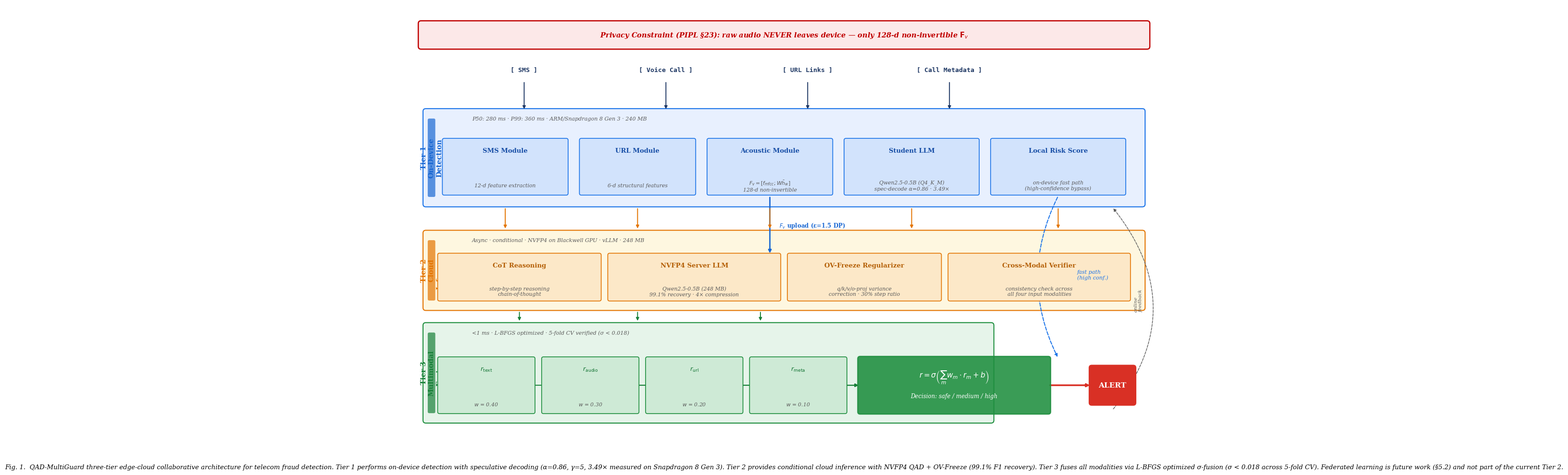

This chart was generated by the following Python code:
"""
Fig 1: QAD-MultiGuard three-tier edge-cloud architecture
SCI journal quality — unified color families per tier, clear partitions, unambiguous arrows.
"""
import os
import matplotlib.pyplot as plt
from matplotlib.patches import FancyBboxPatch, FancyArrowPatch
import numpy as np

os.makedirs('./output', exist_ok=True)

# ── Unified SCI color palette ──────────────────────────────────────
C = {
    # Tier 1 — On-Device (Blue family)
    't1_bg':     '#E8F0FE',
    't1_edge':   '#1A73E8',
    't1_fill':   '#D2E3FC',
    't1_text':   '#174EA6',
    't1_accent': '#1967D2',
    # Tier 2 — Cloud (Orange/Amber family)
    't2_bg':     '#FEF7E0',
    't2_edge':   '#E37400',
    't2_fill':   '#FCE8C8',
    't2_text':   '#B45F06',
    't2_accent': '#E37400',
    # Tier 3 — Fusion (Green family)
    't3_bg':     '#E6F4EA',
    't3_edge':   '#1E8E3E',
    't3_fill':   '#CEEAD6',
    't3_text':   '#137333',
    't3_accent': '#188038',
    # Neutral
    'navy':      '#1F3864',
    'gray':      '#595959',
    'lgray':     '#BFBFBF',
    'white':     '#FFFFFF',
    # Accent
    'red':       '#C00000',
    'lred':      '#FCE8E8',
    'alert':     '#D93025',
}

plt.rcParams.update({
    'font.family': 'serif',
    'font.serif': ['Times New Roman', 'Times', 'DejaVu Serif'],
    'font.size': 9,
    'axes.unicode_minus': False,
})

fig, ax = plt.subplots(figsize=(16, 10))
ax.set_xlim(0, 16)
ax.set_ylim(0, 10)
ax.axis('off')

# Helper: draw a tier swimlane with left accent bar + vertical label
def draw_tier(ax, x, y, w, h, label, sublabel, accent_color, bg_color, edge_color):
    """Draw a tier background with left accent bar."""
    # Main background
    bg = FancyBboxPatch((x, y), w, h,
                         boxstyle="round,pad=0.04,rounding_size=0.06",
                         linewidth=1.5, edgecolor=edge_color, facecolor=bg_color, zorder=1)
    ax.add_patch(bg)
    # Left accent bar
    bar = FancyBboxPatch((x + 0.08, y + 0.2), 0.12, h - 0.4,
                          boxstyle="round,pad=0.02,rounding_size=0.03",
                          linewidth=0, facecolor=accent_color, alpha=0.7, zorder=2)
    ax.add_patch(bar)
    # Tier label (vertical, left of accent bar)
    ax.text(x + 0.14, y + h / 2, label,
            fontsize=10.5, fontweight='bold', color=accent_color,
            ha='center', va='center', rotation=90, zorder=3)
    # Sublabel below tier title
    ax.text(x + 1.0, y + h - 0.22, sublabel,
            fontsize=8, color=C['gray'], style='italic', zorder=3)


def draw_module(ax, x, y, w, h, title, subtitle, fill_color, edge_color, text_color):
    """Draw a rounded module box with title + subtitle."""
    box = FancyBboxPatch((x, y), w, h,
                          boxstyle="round,pad=0.03,rounding_size=0.04",
                          linewidth=1.2, edgecolor=edge_color, facecolor=fill_color, zorder=4)
    ax.add_patch(box)
    ax.text(x + w/2, y + h - 0.18, title,
            ha='center', va='top', fontsize=9.5, fontweight='bold',
            color=text_color, zorder=5)
    ax.text(x + w/2, y + 0.18, subtitle,
            ha='center', va='center', fontsize=7.8,
            color=C['gray'], style='italic', zorder=5)


def draw_arrow(ax, x1, y1, x2, y2, color, lw=1.8, style='-', rad=0.0):
    """Draw an arrow from (x1,y1) to (x2,y2)."""
    ax.annotate('', xy=(x2, y2), xytext=(x1, y1),
                arrowprops=dict(arrowstyle='-|>', lw=lw, color=color,
                               connectionstyle=f"arc3,rad={rad}",
                               linestyle=style))


# ═══════════════════════════════════════════════════════════════════
# PRIVACY BANNER (top)
# ═══════════════════════════════════════════════════════════════════
banner_y0, banner_h = 9.05, 0.55
banner = FancyBboxPatch((0.3, banner_y0), 15.4, banner_h,
                         boxstyle="round,pad=0.04,rounding_size=0.06",
                         linewidth=1.8, edgecolor=C['red'], facecolor=C['lred'], zorder=6)
ax.add_patch(banner)
ax.text(8.0, banner_y0 + banner_h/2,
        "Privacy Constraint (PIPL §23): raw audio NEVER leaves device — only 128-d non-invertible $\\mathbf{F}_v$",
        ha='center', va='center', fontsize=10.5, fontweight='bold',
        color=C['red'], style='italic', zorder=7)

# ═══════════════════════════════════════════════════════════════════
# INPUT MODALITIES
# ═══════════════════════════════════════════════════════════════════
input_data = [
    (2.5, 8.55, "[ SMS ]"),
    (5.5, 8.55, "[ Voice Call ]"),
    (8.5, 8.55, "[ URL Links ]"),
    (11.5, 8.55, "[ Call Metadata ]"),
]
for x, y, t in input_data:
    ax.text(x, y, t, fontsize=9.5, ha='center', va='center',
            family='monospace', color=C['navy'], fontweight='bold')
# Input arrows down to Tier 1
for x, _, _ in input_data:
    draw_arrow(ax, x, 8.30, x, 7.65, C['navy'], lw=1.4)

# ═══════════════════════════════════════════════════════════════════
# TIER 1 — On-Device Detection
# ═══════════════════════════════════════════════════════════════════
t1_x, t1_y, t1_w, t1_h = 0.4, 5.55, 15.2, 2.1
draw_tier(ax, t1_x, t1_y, t1_w, t1_h,
          "Tier 1\nOn-Device\nDetection",
          "P50: 280 ms · P99: 360 ms · ARM/Snapdragon 8 Gen 3 · 240 MB",
          C['t1_accent'], C['t1_bg'], C['t1_edge'])

# Tier 1 modules — all in unified blue color family
t1_mods = [
    (0.8, 5.8,  2.6, 1.2,  "SMS Module",     "12-d feature extraction"),
    (3.7, 5.8,  2.4, 1.2,  "URL Module",      "6-d structural features"),
    (6.4, 5.8,  2.6, 1.2,  "Acoustic Module", "$F_v = [f_{mfcc}; W\\bar{h}_w]$\n128-d non-invertible"),
    (9.3, 5.8,  2.8, 1.2,  "Student LLM",     "Qwen2.5-0.5B (Q4_K_M)\nspec-decode α=0.86 · 3.49×"),
    (12.4, 5.8, 2.8, 1.2,  "Local Risk Score","on-device fast path\n(high-confidence bypass)"),
]
for x, y, w, h, title, sub in t1_mods:
    draw_module(ax, x, y, w, h, title, sub, C['t1_fill'], C['t1_edge'], C['t1_text'])

# ── F_v DP upload arrow (from Acoustic Module down to Tier 2) ────
draw_arrow(ax, 7.7, 5.75, 7.7, 4.45, C['t1_accent'], lw=2.0)
ax.text(7.9, 5.05, "$F_v$ upload (ε=1.5 DP)",
        fontsize=8.5, fontweight='bold', color=C['t1_accent'], zorder=8)

# ── Fast-path arrow (from Local Risk Score to Tier 3, skipping Tier 2) ────
draw_arrow(ax, 13.8, 5.75, 13.8, 2.15, C['t1_edge'], lw=1.4, style='dashed', rad=0.25)
ax.text(14.2, 3.9, "fast path\n(high conf.)",
        fontsize=8, color=C['t1_edge'], style='italic', zorder=8)

# ═══════════════════════════════════════════════════════════════════
# TIER 2 — Cloud Inference
# ═══════════════════════════════════════════════════════════════════
t2_x, t2_y, t2_w, t2_h = 0.4, 3.25, 15.2, 1.7
draw_tier(ax, t2_x, t2_y, t2_w, t2_h,
          "Tier 2\nCloud\nInference",
          "Async · conditional · NVFP4 on Blackwell GPU · vLLM · 248 MB",
          C['t2_accent'], C['t2_bg'], C['t2_edge'])

# Tier 2 modules — unified orange family
t2_mods = [
    (0.7, 3.45,  3.4, 1.0,  "CoT Reasoning",       "step-by-step reasoning\nchain-of-thought"),
    (4.3, 3.45,  3.6, 1.0,  "NVFP4 Server LLM",     "Qwen2.5-0.5B (248 MB)\n99.1% recovery · 4× compression"),
    (8.1, 3.45,  3.2, 1.0,  "OV-Freeze Regularizer", "q/k/v/o-proj variance\ncorrection · 30% step ratio"),
    (11.5, 3.45, 3.8, 1.0,  "Cross-Modal Verifier",  "consistency check across\nall four input modalities"),
]
for x, y, w, h, title, sub in t2_mods:
    draw_module(ax, x, y, w, h, title, sub, C['t2_fill'], C['t2_edge'], C['t2_text'])

# Arrows: Tier 1 bottom → Tier 2 top (only for modules that feed cloud)
# Acoustic, Student LLM, and Local Risk Score all feed into Tier 2
for x_src in [2.1, 4.9, 7.7, 10.7, 13.8]:
    draw_arrow(ax, x_src, 5.5, x_src, 5.0, C['t2_accent'], lw=1.4)

# ═══════════════════════════════════════════════════════════════════
# TIER 3 — Multimodal Risk Fusion
# ═══════════════════════════════════════════════════════════════════
t3_x, t3_y, t3_w, t3_h = 0.4, 0.75, 12.0, 2.15
draw_tier(ax, t3_x, t3_y, t3_w, t3_h,
          "Tier 3\nMultimodal\nFusion",
          "<1 ms · L-BFGS optimized · 5-fold CV verified (σ < 0.018)",
          C['t3_accent'], C['t3_bg'], C['t3_edge'])

# Tier 3: four risk scores
t3_scores = [
    (0.7, 0.95,  2.0, 1.2,  "$r_{\\mathrm{text}}$",   "$w$ = 0.40"),
    (2.9, 0.95,  2.0, 1.2,  "$r_{\\mathrm{audio}}$",  "$w$ = 0.30"),
    (5.1, 0.95,  2.0, 1.2,  "$r_{\\mathrm{url}}$",    "$w$ = 0.20"),
    (7.3, 0.95,  2.0, 1.2,  "$r_{\\mathrm{meta}}$",   "$w$ = 0.10"),
]
for x, y, w, h, title, sub in t3_scores:
    draw_module(ax, x, y, w, h, title, sub, C['t3_fill'], C['t3_edge'], C['t3_text'])

# ── Arrows: Tier 2 → Tier 3 ────────────────────────────────────
for x_src in [2.4, 4.9, 7.5]:
    draw_arrow(ax, x_src, 3.2, x_src, 2.95, C['t3_accent'], lw=1.4)

# ── σ-fusion block ─────────────────────────────────────────────
sigma_x, sigma_y, sigma_w, sigma_h = 9.6, 0.95, 4.0, 1.2
sigma = FancyBboxPatch((sigma_x, sigma_y), sigma_w, sigma_h,
                        boxstyle="round,pad=0.04,rounding_size=0.05",
                        linewidth=1.8, edgecolor=C['t3_edge'],
                        facecolor=C['t3_edge'], alpha=0.88, zorder=5)
ax.add_patch(sigma)
ax.text(sigma_x + sigma_w/2, sigma_y + sigma_h * 0.65,
        r"$r = \sigma\left( \sum_m w_m \cdot r_m + b \right)$",
        ha='center', va='center', fontsize=11, fontweight='bold',
        color=C['white'], zorder=6)
ax.text(sigma_x + sigma_w/2, sigma_y + sigma_h * 0.30,
        "Decision: safe / medium / high",
        ha='center', va='center', fontsize=8.5,
        color=C['white'], style='italic', zorder=6)

# Arrows from four risk scores into sigma fusion
for i, (x, y, w, h, _, _) in enumerate(t3_scores):
    draw_arrow(ax, x + w, y + h/2, sigma_x, y + h/2,
               C['t3_accent'], lw=1.4)

# ═══════════════════════════════════════════════════════════════════
# ALERT OUTPUT
# ═══════════════════════════════════════════════════════════════════
draw_arrow(ax, 13.6, 1.55, 14.5, 1.55, C['alert'], lw=2.5)
alert = FancyBboxPatch((14.5, 1.15), 0.9, 0.8,
                        boxstyle="round,pad=0.04,rounding_size=0.05",
                        linewidth=2.0, edgecolor=C['alert'],
                        facecolor=C['alert'], zorder=6)
ax.add_patch(alert)
ax.text(14.95, 1.55, "ALERT", ha='center', va='center',
        fontsize=11, fontweight='bold', color=C['white'], zorder=7)

# ── Feedback arrow (from ALERT back to Tier 1) ─────────────────
draw_arrow(ax, 14.95, 1.0, 14.95, 5.5,
           C['gray'], lw=1.0, style='dashed', rad=0.4)
ax.text(15.4, 3.2, "online\nfeedback",
        fontsize=7.5, color=C['gray'], style='italic', rotation=90, zorder=8)

# ═══════════════════════════════════════════════════════════════════
# CAPTION
# ═══════════════════════════════════════════════════════════════════
fig.text(0.5, 0.01,
         "Fig. 1.  QAD-MultiGuard three-tier edge-cloud collaborative architecture for telecom fraud detection. "
         "Tier 1 performs on-device detection with speculative decoding (α=0.86, γ=5, 3.49× measured on Snapdragon 8 Gen 3). "
         "Tier 2 provides conditional cloud inference with NVFP4 QAD + OV-Freeze (99.1% F1 recovery). "
         "Tier 3 fuses all modalities via L-BFGS optimized σ-fusion (σ < 0.018 across 5-fold CV). "
         "Federated learning is future work (§5.2) and not part of the current Tier 2.",
         ha='center', fontsize=9.5, style='italic')

plt.tight_layout(rect=[0, 0.025, 1, 0.99])
fig.savefig('./output/fig01_architecture.png', dpi=300, bbox_inches='tight', facecolor='white')
fig.savefig('./output/fig01_architecture.pdf', bbox_inches='tight', facecolor='white')
plt.close()
print("[OK] fig01 regenerated: tiered architecture with unified color families")
